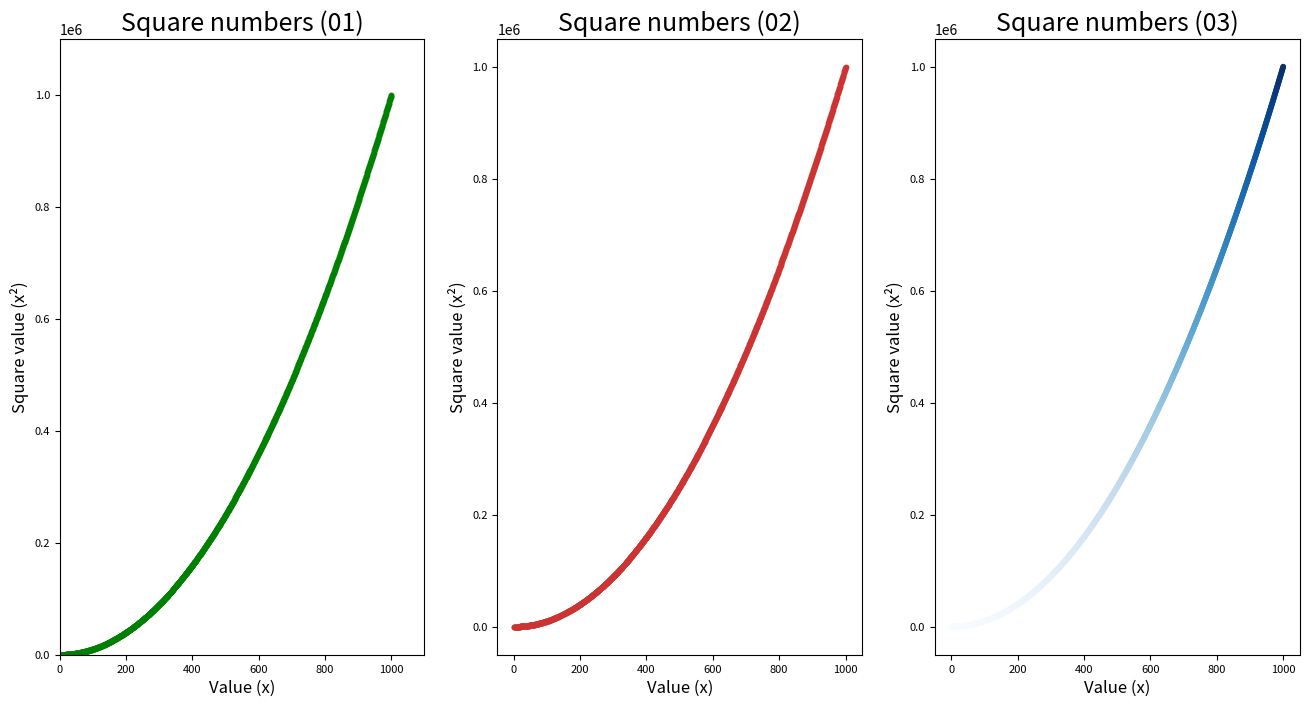

Reproduce this figure in Python.
import matplotlib.pyplot as plt


desired_style = "seaborn-poster"
available_styles = plt.style.available
if desired_style in available_styles:
    plt.style.use(desired_style)



# Data
values = range(1, 1001)
squares = [x**2 for x in values]





font_size_title = 18
font_size_axis = 12
font_size_tick = 8






plt.figure(figsize=(16, 8))

# Create plots
fig_rows = 1
fig_colums = 3
ax01 = plt.subplot(fig_rows, fig_colums, 1)
ax02 = plt.subplot(fig_rows, fig_colums, 2)
ax03 = plt.subplot(fig_rows, fig_colums, 3)


# ---- PLOT 01, ax01 ----
ax01.scatter(values, squares, color='green', s=10)
# Set the range for x and y axis
ax01.axis([0,1100, 0,1.1e6])

ax01.set_title("Square numbers (01)", fontsize=font_size_title)
ax01.set_xlabel("Value (x)", fontsize=font_size_axis)
ax01.set_ylabel("Square value (x²)", fontsize=font_size_axis)
ax01.tick_params(axis='both', which='major', labelsize=font_size_tick)


# ---- PLOT 02, ax02 ----
ax02.scatter(values, squares, color=(0.8, 0.2, 0.2), s=10)

ax02.set_title("Square numbers (02)", fontsize=font_size_title)
ax02.set_xlabel("Value (x)", fontsize=font_size_axis)
ax02.set_ylabel("Square value (x²)", fontsize=font_size_axis)
ax02.tick_params(axis='both', which='major', labelsize=font_size_tick)


# ---- PLOT 03, ax03 ----
# Using a colourmap to create a visual differance between values
ax03.scatter(values, squares, c=squares, cmap=plt.cm.Blues, s=10)

ax03.set_title("Square numbers (03)", fontsize=font_size_title)
ax03.set_xlabel("Value (x)", fontsize=font_size_axis)
ax03.set_ylabel("Square value (x²)", fontsize=font_size_axis)
ax03.tick_params(axis='both', which='major', labelsize=font_size_tick)






# Print the figure to file
print_to_file = False
if print_to_file:
    plt.savefig(fname='mpl_scatter.png')



plt.show()



